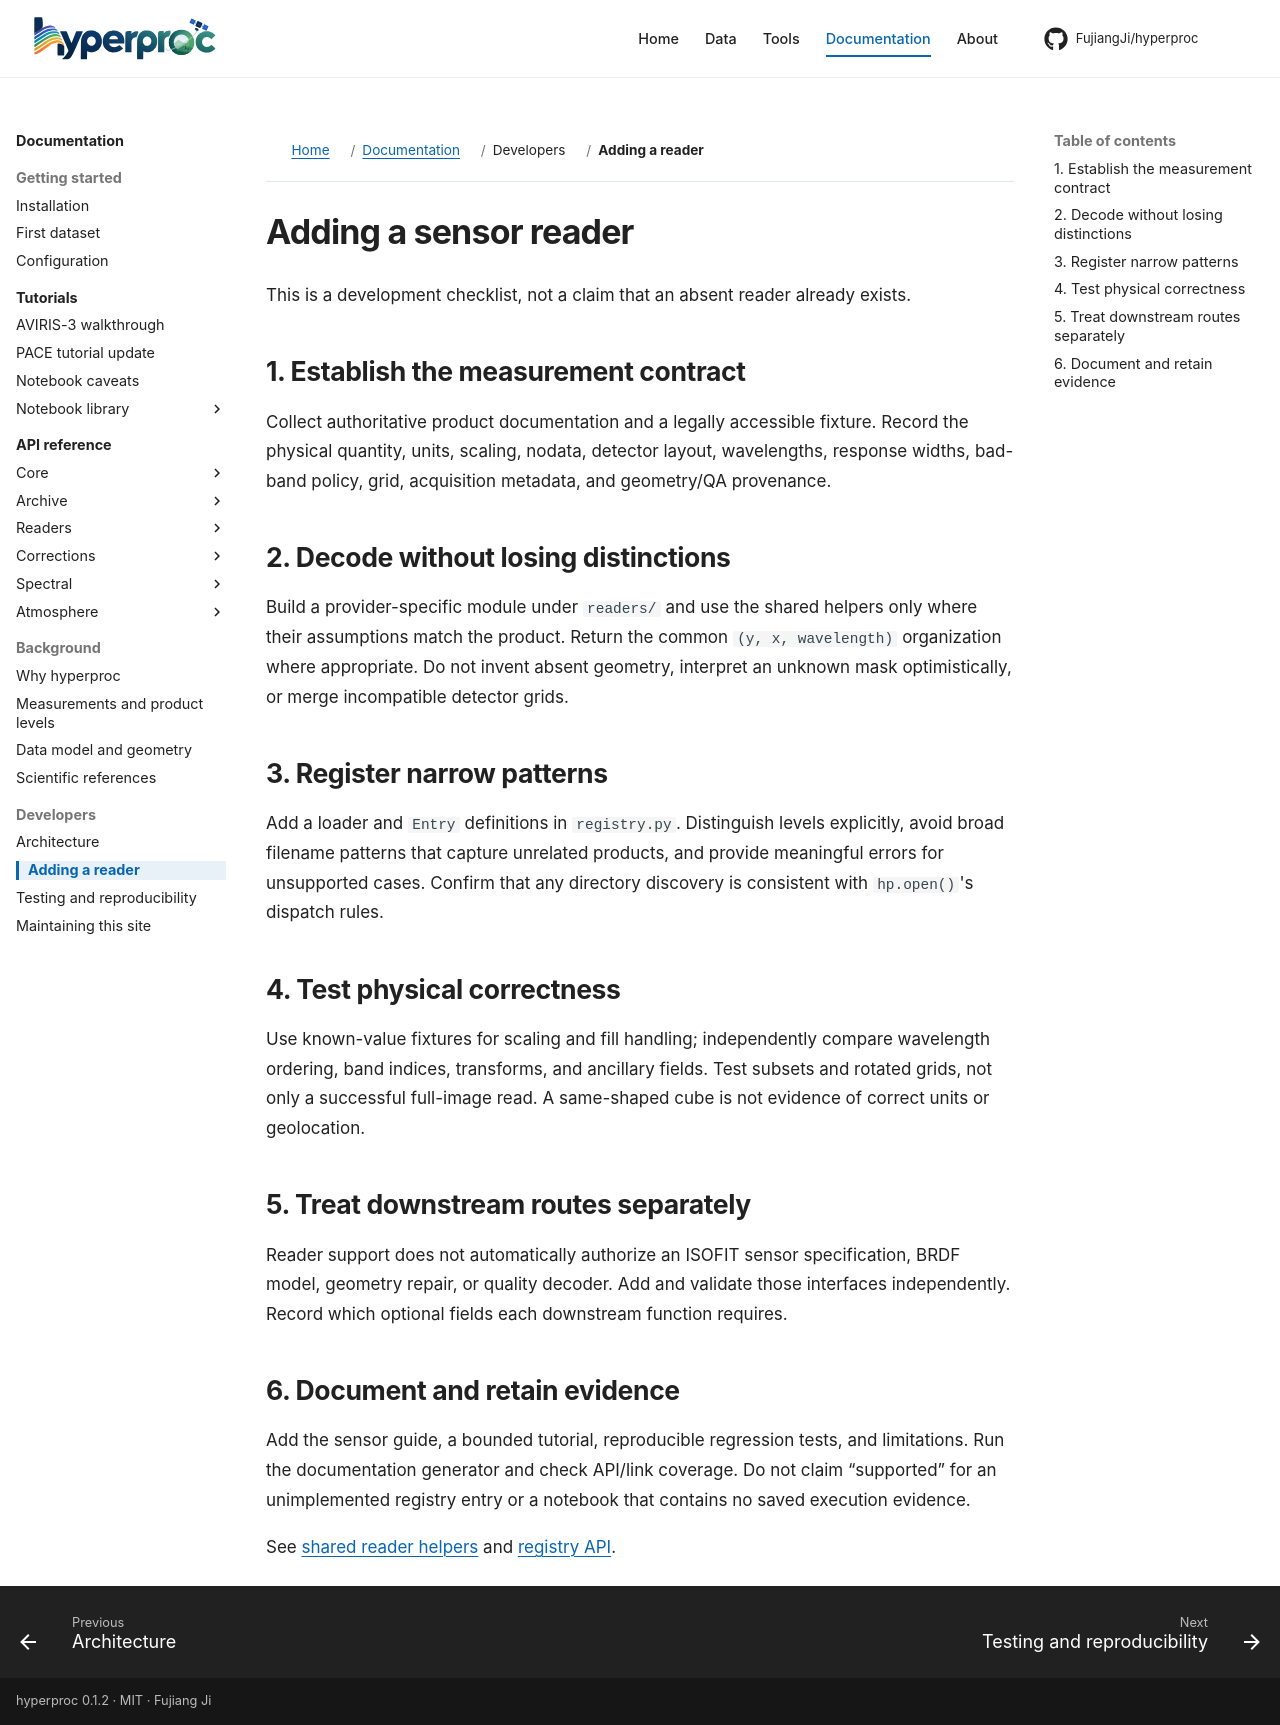

repository: FujiangJi/hyperproc · page: development/adding-reader/index.html · generator: mkdocs

# Adding a sensor reader

This is a development checklist, not a claim that an absent reader already exists.

## 1. Establish the measurement contract

Collect authoritative product documentation and a legally accessible fixture. Record the physical quantity, units, scaling, nodata, detector layout, wavelengths, response widths, bad-band policy, grid, acquisition metadata, and geometry/QA provenance.

## 2. Decode without losing distinctions

Build a provider-specific module under `readers/` and use the shared helpers only where their assumptions match the product. Return the common `(y, x, wavelength)` organization where appropriate. Do not invent absent geometry, interpret an unknown mask optimistically, or merge incompatible detector grids.

## 3. Register narrow patterns

Add a loader and `Entry` definitions in `registry.py`. Distinguish levels explicitly, avoid broad filename patterns that capture unrelated products, and provide meaningful errors for unsupported cases. Confirm that any directory discovery is consistent with `hp.open()`'s dispatch rules.

## 4. Test physical correctness

Use known-value fixtures for scaling and fill handling; independently compare wavelength ordering, band indices, transforms, and ancillary fields. Test subsets and rotated grids, not only a successful full-image read. A same-shaped cube is not evidence of correct units or geolocation.

## 5. Treat downstream routes separately

Reader support does not automatically authorize an ISOFIT sensor specification, BRDF model, geometry repair, or quality decoder. Add and validate those interfaces independently. Record which optional fields each downstream function requires.

## 6. Document and retain evidence

Add the sensor guide, a bounded tutorial, reproducible regression tests, and limitations. Run the documentation generator and check API/link coverage. Do not claim “supported” for an unimplemented registry entry or a notebook that contains no saved execution evidence.

See [shared reader helpers](../api/hyperproc-readers-_common.md) and [registry API](../api/hyperproc-registry.md).
